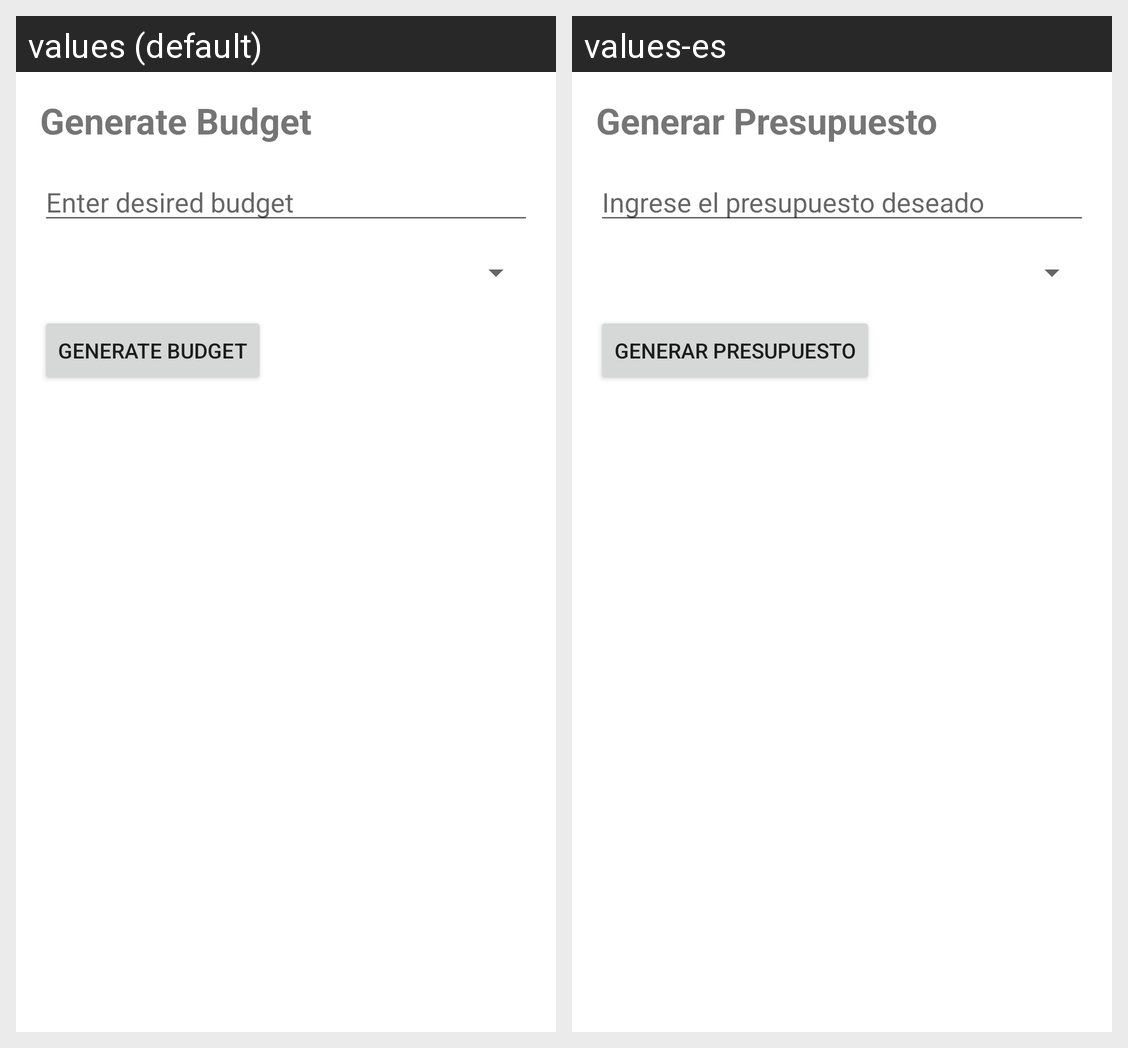

This grid shows one Android layout under two languages. Give, for every string resource on the screen, its name, the default text and each shown locale's text.
Android screen res/layout/activity_preferencias.xml rendered under 2 locales, left to right: values (default), values-es. Device: Nexus 5 (rendered at 1080×1920; each locale shown at half size, 540×960, under a caption strip naming it); theme Theme.Lircayhub.
Strings drawn on this screen, with the default value and each locale's value (text and hints the layout hard-codes, and strings that could not be matched under every locale, appear in the picture but are not listed):

title_generate_budget
  values: Generate Budget
  values-es: Generar Presupuesto

hint_enter_budget
  values: Enter desired budget
  values-es: Ingrese el presupuesto deseado

btn_generate_budget
  values: Generate Budget
  values-es: Generar Presupuesto
